Dataset: images_augmented (GitHub, Minyael/Gift-card-classification). Classes: Steam, Xbox.

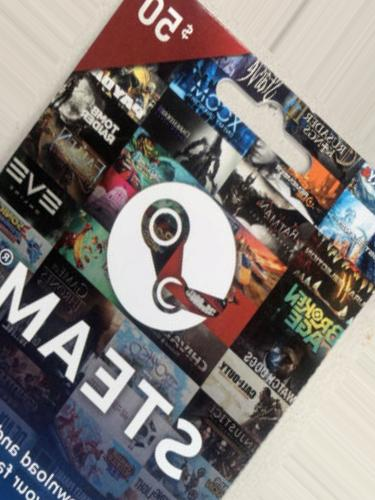
Label: Steam

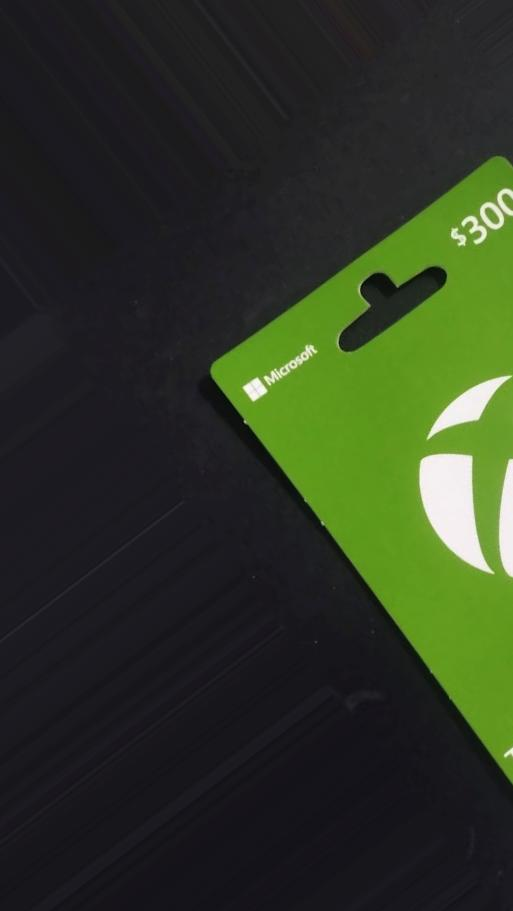
Label: Xbox

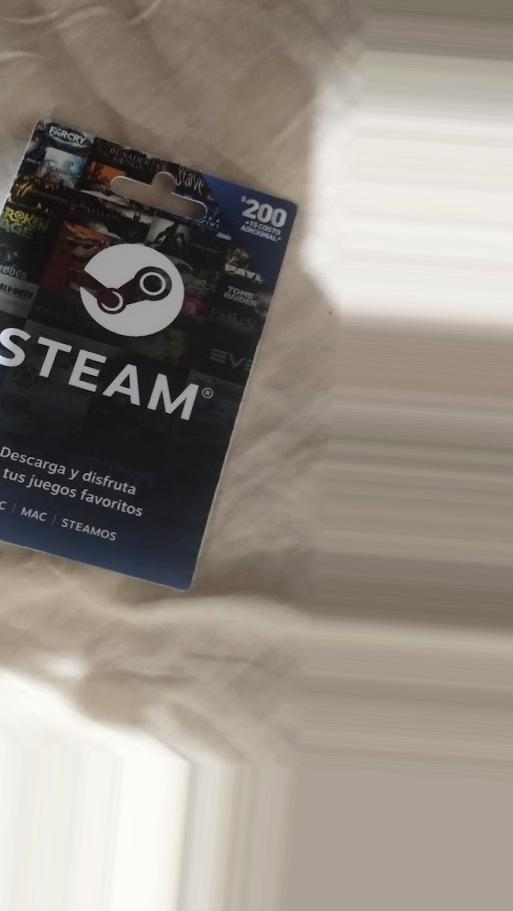
Label: Steam

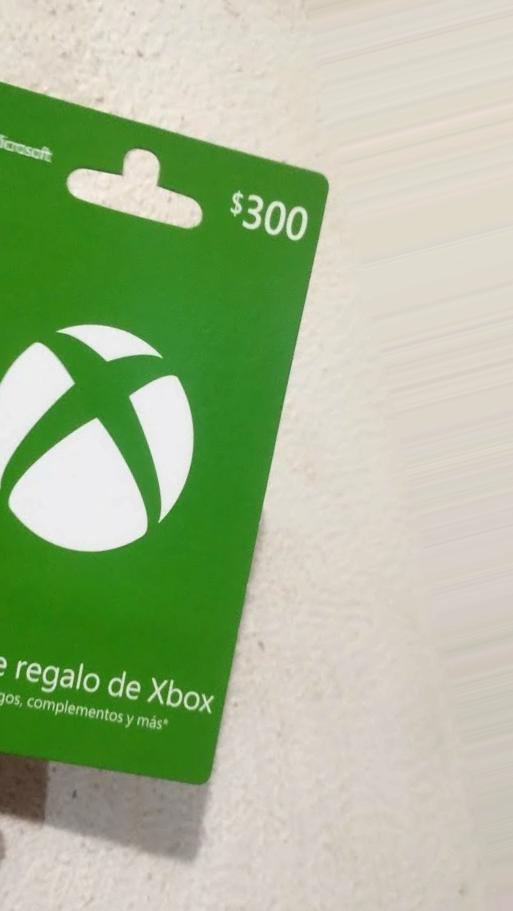
Label: Xbox

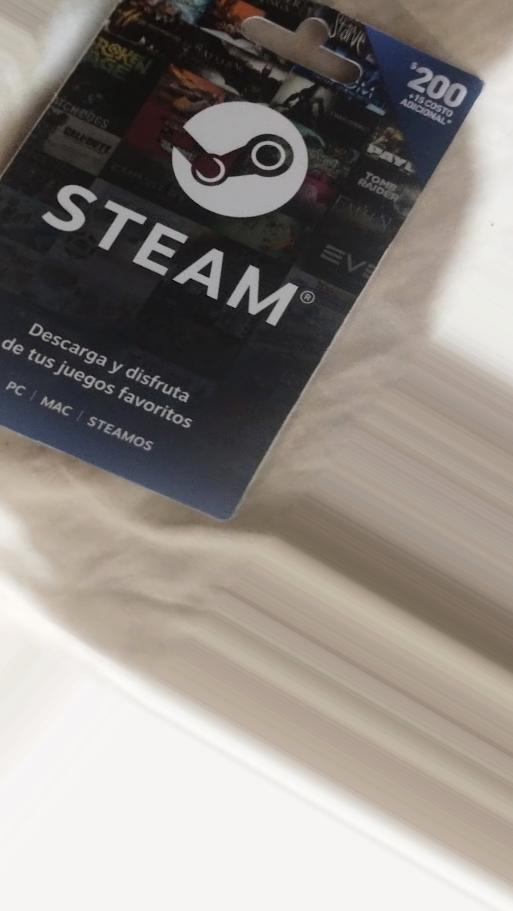
Label: Steam

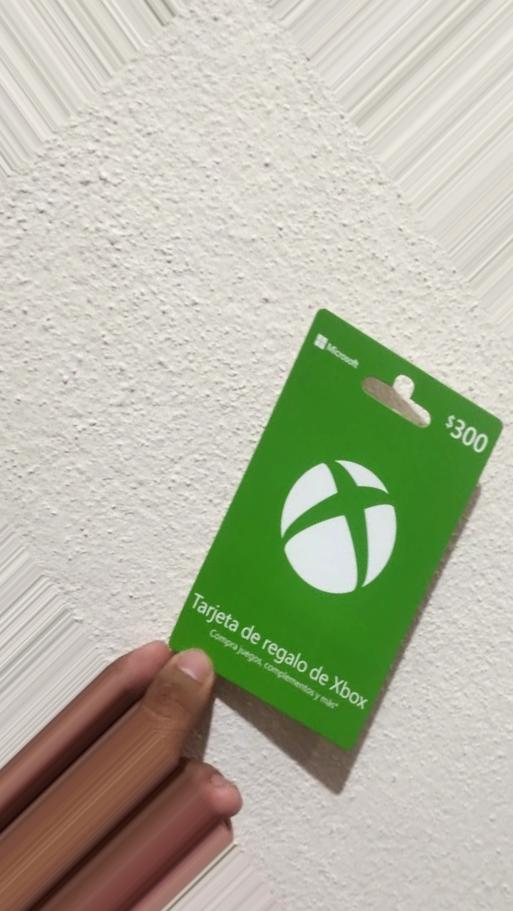
Label: Xbox
